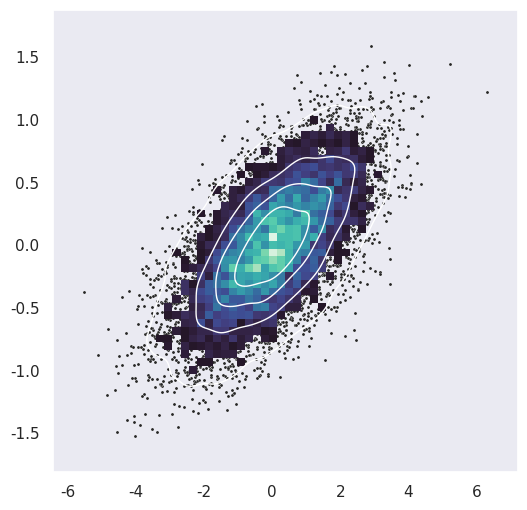

The script that saved this image:
import numpy as np
import seaborn as sns
import matplotlib.pyplot as plt

sns.set_theme(style="dark")

# Simulate data from a bivariate Gaussian, 双变量高斯分布
n = 10000
mean = [0, 0]
cov = [(2, .4), (.4, .2)]
rng = np.random.RandomState(0)
x, y = rng.multivariate_normal(mean, cov, n).T      # 两个numpy数组

# Draw a combo histogram and scatterplot with density contours
f, ax = plt.subplots(figsize=(6, 6))
sns.scatterplot(x=x, y=y, s=5, color=".15")
sns.histplot(x=x, y=y, bins=50, pthresh=.1, cmap="mako")
sns.kdeplot(x=x, y=y, levels=5, color="w", linewidths=1)
plt.show()
